Dataset: mushroom_species_dataset (GitHub, TaiE64/COMP0220-DeepLearning-Coursework-AI-Mushroom-Expert-Group013). Classes: Amanita calyptroderma, Armillaria mellea, Armillaria tabescens, Artomyces pyxidatus, Bolbitius titubans, Boletus pallidus, Boletus rex-veris, Cantharellus californicus, Ganoderma tsugae, Leucoagaricus leucothites, Lycogala epidendrum, Trametes gibbosa, Trametes versicolor, Trichaptum biforme, Tylopilus felleus, Tylopilus rubrobrunneus.

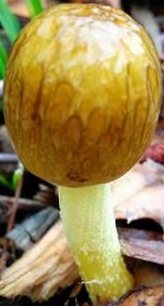
Label: Bolbitius titubans

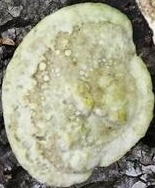
Label: Trametes gibbosa

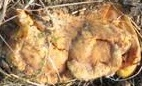
Label: Cantharellus californicus

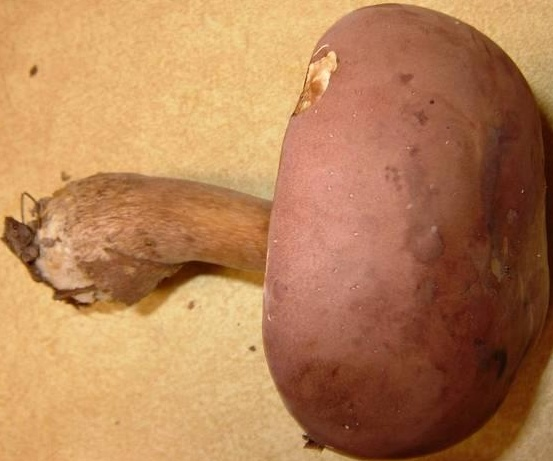
Label: Tylopilus rubrobrunneus

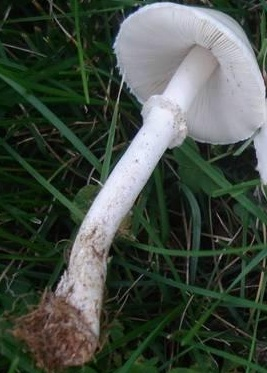
Label: Leucoagaricus leucothites

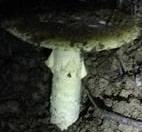
Label: Amanita calyptroderma
